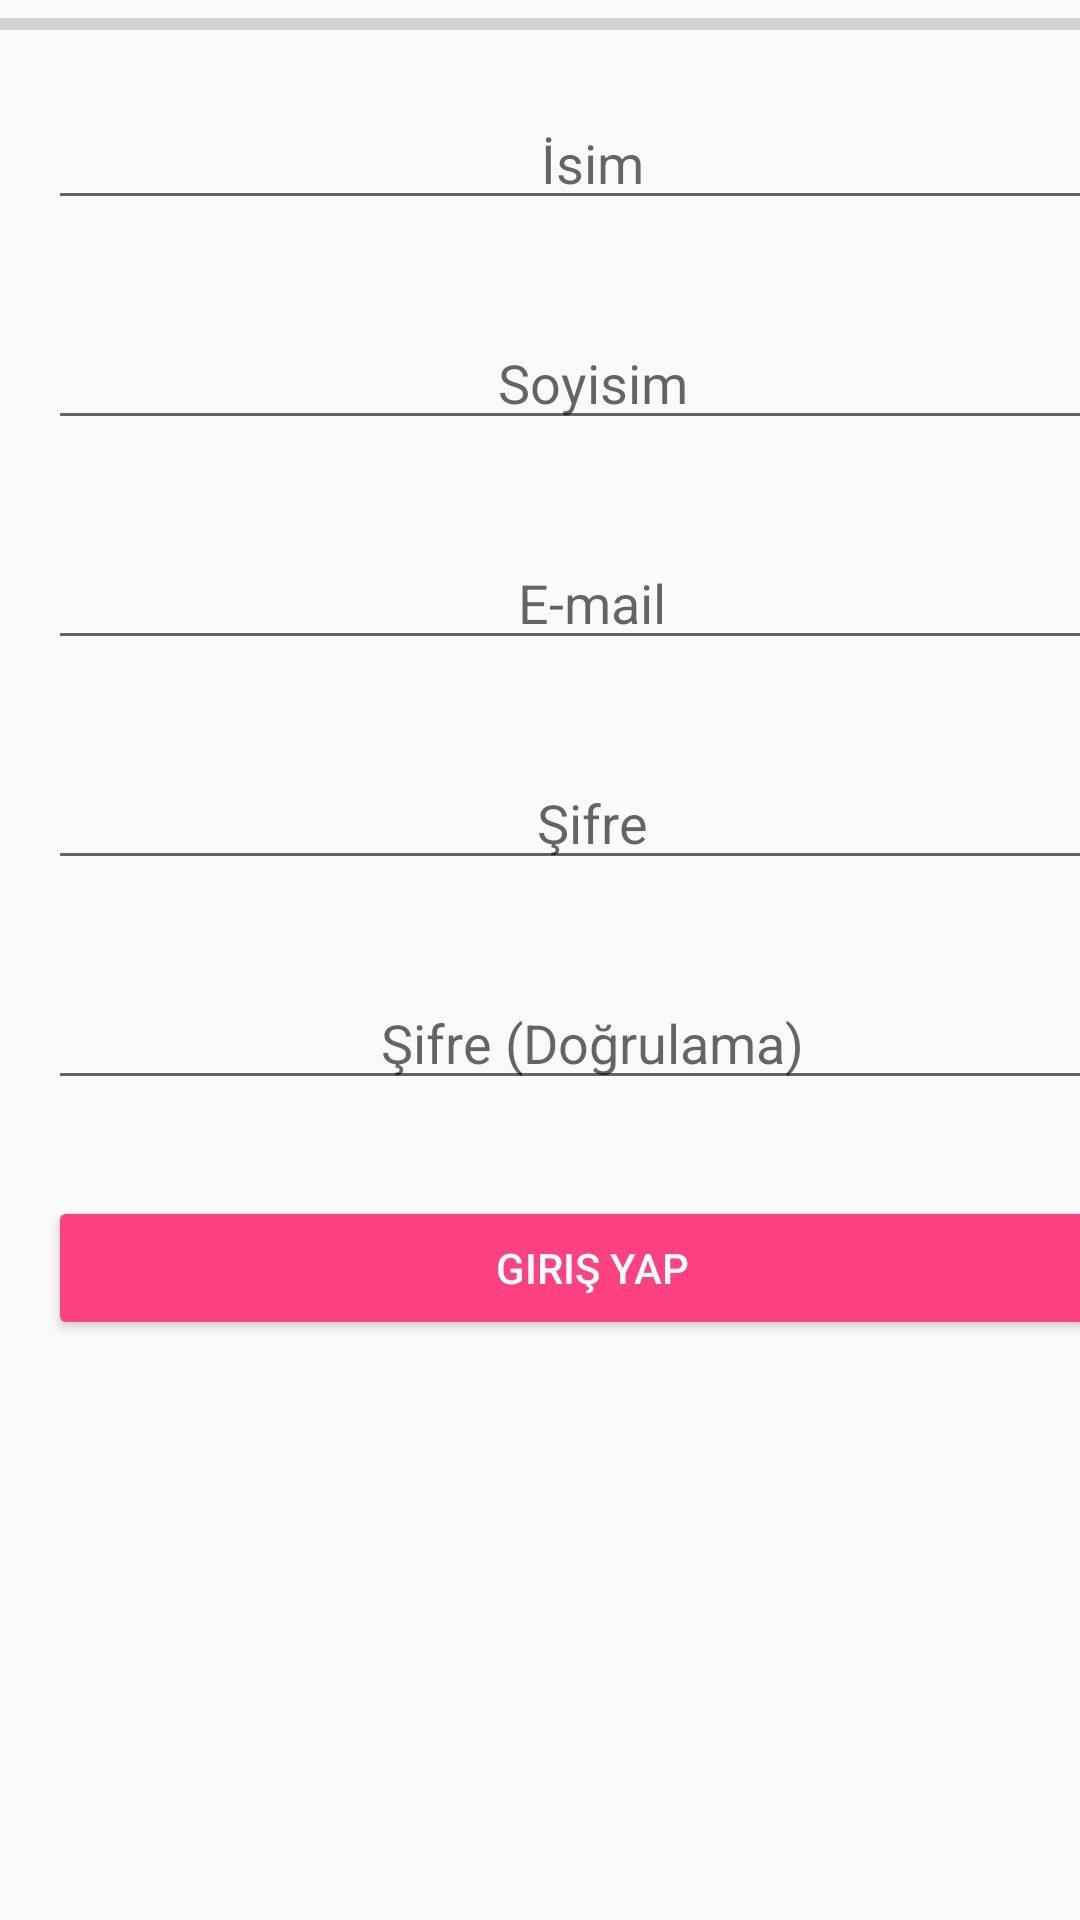

Reconstruct the res/layout file that produces this screen, plus the resources it refers to.
<!-- AndroidManifest.xml: application theme AppTheme -->
<!-- res/layout/activity_register.xml -->
<?xml version="1.0" encoding="utf-8"?>
<android.support.constraint.ConstraintLayout xmlns:android="http://schemas.android.com/apk/res/android"
    xmlns:app="http://schemas.android.com/apk/res-auto"
    xmlns:tools="http://schemas.android.com/tools"
    android:layout_width="match_parent"
    android:layout_height="match_parent"
    tools:context="com.example.qobel.organizator.RegisterActivity">

    <ScrollView
        android:layout_width="395dp"
        android:layout_height="587dp"
        android:layout_weight="1"
        tools:layout_editor_absoluteX="8dp"
        tools:layout_editor_absoluteY="8dp">

        <LinearLayout
            android:layout_width="match_parent"
            android:layout_height="match_parent"
            android:orientation="vertical">

            <ProgressBar
                android:id="@+id/progressBar"
                style="?android:attr/progressBarStyleHorizontal"
                android:layout_width="match_parent"
                android:layout_height="wrap_content"
                android:layout_weight="1"
                tools:layout_editor_absoluteX="8dp"
                tools:layout_editor_absoluteY="8dp" />

            <EditText
                android:id="@+id/name"
                android:layout_width="match_parent"
                android:layout_height="wrap_content"
                android:layout_margin="@dimen/activity_horizontal_margin"
                android:layout_weight="1"
                android:ems="10"

                android:hint="İsim"
                android:inputType="textPersonName"
                android:textAlignment="center" />

            <EditText
                android:id="@+id/surname"
                android:layout_width="match_parent"
                android:layout_height="wrap_content"
                android:layout_margin="@dimen/activity_horizontal_margin"
                android:layout_weight="1"
                android:ems="10"
                android:hint="Soyisim"

                android:inputType="textPersonName"
                android:textAlignment="center" />

            <EditText
                android:id="@+id/rEmail"
                android:layout_width="match_parent"
                android:layout_height="wrap_content"
                android:layout_margin="@dimen/activity_horizontal_margin"
                android:layout_weight="1"
                android:ems="10"
                android:hint="E-mail"
                android:inputType="numberPassword"
                android:singleLine="false"
                android:textAlignment="center" />

            <EditText
                android:id="@+id/rPassword"
                android:layout_width="match_parent"
                android:layout_height="wrap_content"
                android:layout_margin="@dimen/activity_horizontal_margin"
                android:layout_weight="1"
                android:ems="10"
                android:hint="Şifre"
                android:inputType="textPassword"
                android:textAlignment="center" />

            <EditText
                android:id="@+id/password2"
                android:layout_width="match_parent"
                android:layout_height="wrap_content"
                android:layout_margin="@dimen/activity_horizontal_margin"
                android:layout_weight="1"
                android:ems="10"
                android:hint="Şifre (Doğrulama)"
                android:inputType="textPassword"
                android:textAlignment="center" />

            <Button
                android:id="@+id/registerButton"
                style="@style/Widget.AppCompat.Button.Colored"
                android:layout_width="match_parent"
                android:layout_height="wrap_content"
                android:layout_margin="@dimen/activity_horizontal_margin"
                android:layout_weight="1"
                android:text="Giriş Yap" />

        </LinearLayout>
    </ScrollView>

</android.support.constraint.ConstraintLayout>
<!-- resources referenced by this layout -->
<resources>
  <dimen name="activity_horizontal_margin">16dp</dimen>
  <style name="AppTheme" parent="Theme.AppCompat.Light.DarkActionBar">
          
          <item name="colorPrimary">@color/colorPrimary</item>
          <item name="colorPrimaryDark">@color/colorPrimaryDark</item>
          <item name="colorAccent">@color/colorAccent</item>
      </style>
  <color name="colorPrimary">#F50057</color>
  <color name="colorPrimaryDark">#F50057</color>
  <color name="colorAccent">#FF4081</color>
</resources>
